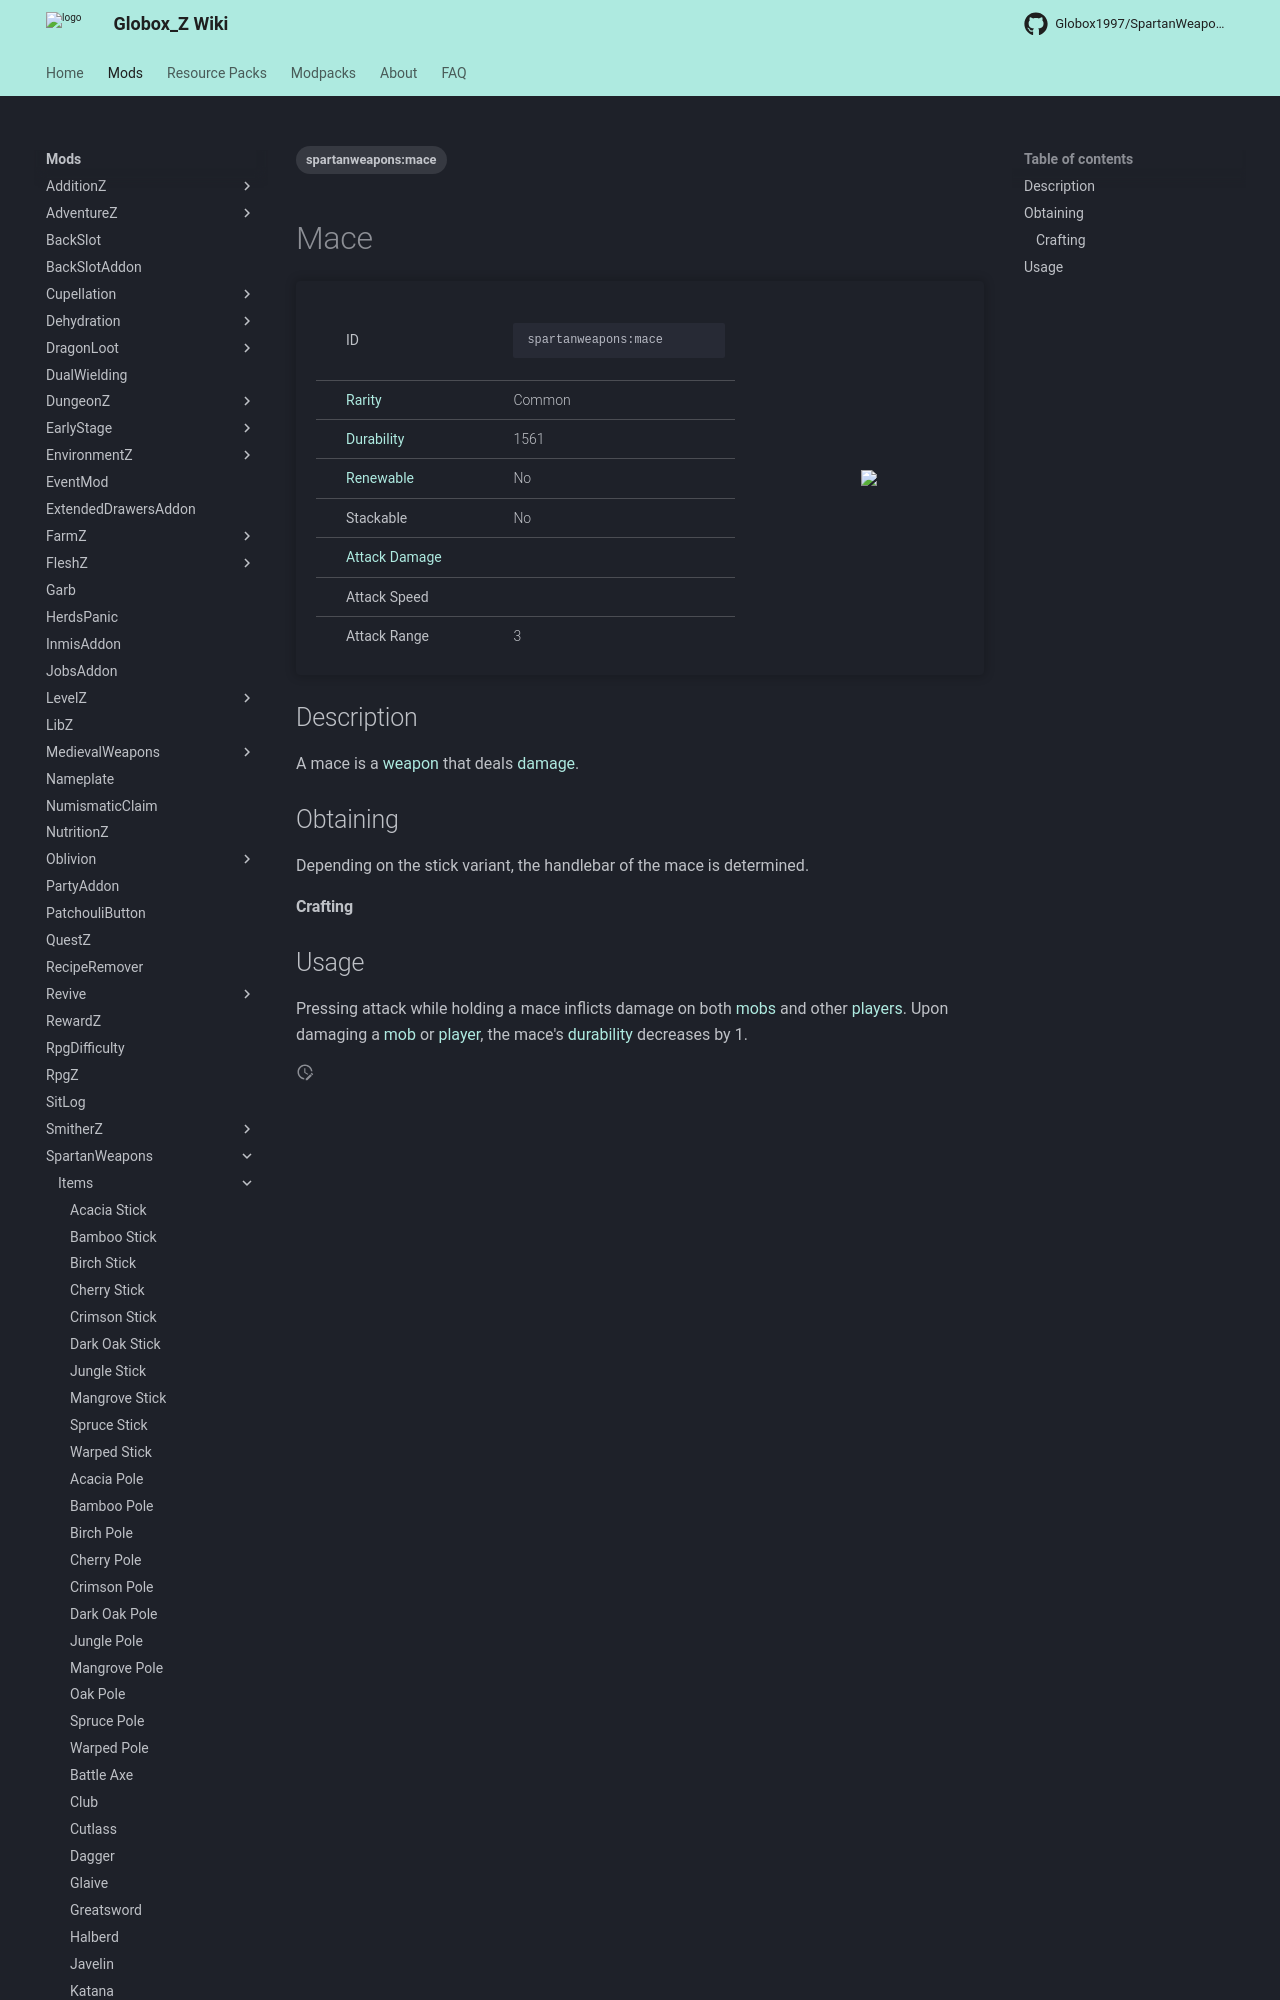

repository: Globox1997/wiki · page: mods/SpartanWeapons/Items/Mace/index.html · generator: mkdocs

---
title: Mace
project: spartanweapons
summary: spartanweapons item mace
tags:
    - spartanweapons:mace
---
# Mace
<div class="main_table">
<div class="left_main_table">
<table class="left_table">
    <tbody>
        <tr>
            <td class="first-column">ID</td>
            <td class="second-column">
            ```
            spartanweapons:mace
            ```
            </td>
        </tr>
        <tr id="linear-top">
            <td class="first-column"><a href="https://minecraft.wiki/w/Rarity" target="_blank">Rarity</a></td>
            <td class="second-column">Common</td>
        </tr>
        <tr id="linear-top">
            <td class="first-column"><a href="https://minecraft.wiki/w/Durability" target="_blank">Durability</a></td>
            <td class="second-column">1561</td>
        </tr>
        <tr id="linear-top">
            <td class="first-column"><a href="https://minecraft.wiki/w/Renewable_resource" target="_blank">Renewable</a></td>
            <td class="second-column">No</td>
        </tr>
        <tr id="linear-top">
            <td class="first-column">Stackable</td>
            <td class="second-column">No</td>
        </tr>
        <tr id="linear-top">
            <td class="first-column"><a href="https://minecraft.wiki/w/Damage" target="_blank">Attack Damage</a></td>
            <td class="second-column icon-element" icon-count="13" icon-id="melee" icon-exclusive></td>
        </tr>
        <tr id="linear-top">
            <td class="first-column">Attack Speed</td>
            <td class="second-column icon-element" icon-count="0.8" icon-id="melee_speed" icon-exclusive></td>
        </tr>
        <tr id="linear-top">
            <td class="first-column">Attack Range</td>
            <td class="second-column">3</td>
        </tr>
    </tbody>
</table>
</div>
    <img src="/wiki/assets/spartanweapons/items/diamond_oak_mace.png" loading="lazy" class="right_img_table"/>
</div>

## Description
A mace is a [weapon](https://minecraft.wiki/w/Weapon) that deals [damage](https://minecraft.wiki/w/Damage).

## Obtaining
Depending on the stick variant, the handlebar of the mace is determined.
